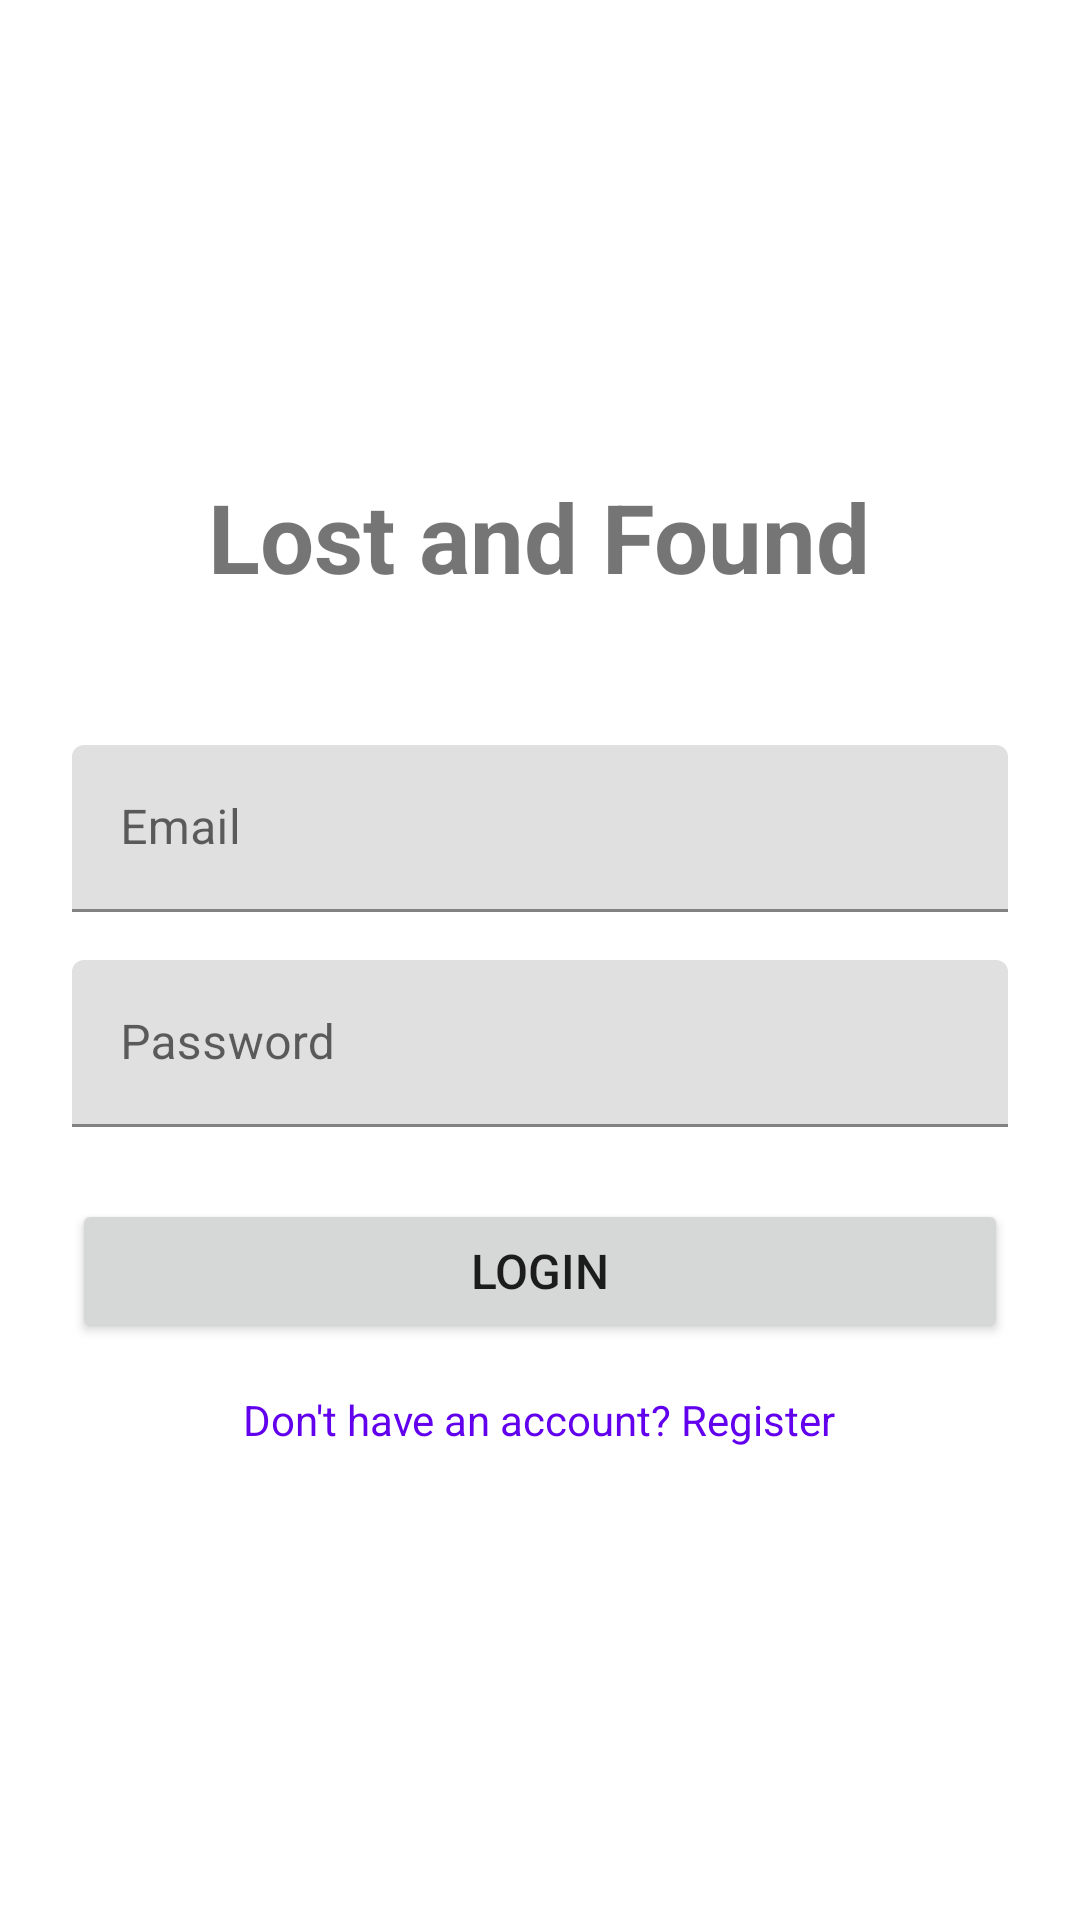

Here is an Android app screen rendered from its layout file. Give the layout XML and the strings, colors and styles it references.
<!-- AndroidManifest.xml: application theme Theme.LostAndFound -->
<!-- res/layout/activity_login.xml -->
<?xml version="1.0" encoding="utf-8"?>
<LinearLayout xmlns:android="http://schemas.android.com/apk/res/android"
    android:layout_width="match_parent"
    android:layout_height="match_parent"
    android:orientation="vertical"
    android:padding="24dp"
    android:gravity="center">

    <TextView
        android:id="@+id/tvTitle"
        android:layout_width="wrap_content"
        android:layout_height="wrap_content"
        android:text="Lost and Found"
        android:textSize="32sp"
        android:textStyle="bold"
        android:layout_marginBottom="48dp" />

    <com.google.android.material.textfield.TextInputLayout
        android:layout_width="match_parent"
        android:layout_height="wrap_content"
        android:layout_marginBottom="16dp">

        <com.google.android.material.textfield.TextInputEditText
            android:id="@+id/etEmail"
            android:layout_width="match_parent"
            android:layout_height="wrap_content"
            android:hint="Email"
            android:inputType="textEmailAddress" />
    </com.google.android.material.textfield.TextInputLayout>

    <com.google.android.material.textfield.TextInputLayout
        android:layout_width="match_parent"
        android:layout_height="wrap_content"
        android:layout_marginBottom="24dp">

        <com.google.android.material.textfield.TextInputEditText
            android:id="@+id/etPassword"
            android:layout_width="match_parent"
            android:layout_height="wrap_content"
            android:hint="Password"
            android:inputType="textPassword" />
    </com.google.android.material.textfield.TextInputLayout>

    <Button
        android:id="@+id/btnLogin"
        android:layout_width="match_parent"
        android:layout_height="wrap_content"
        android:text="Login"
        android:textSize="16sp" />

    <TextView
        android:id="@+id/tvRegister"
        android:layout_width="wrap_content"
        android:layout_height="wrap_content"
        android:text="Don't have an account? Register"
        android:textColor="?attr/colorPrimary"
        android:layout_marginTop="16dp"
        android:clickable="true"
        android:focusable="true" />

</LinearLayout>
<!-- resources referenced by this layout -->
<resources>
  <style name="Theme.LostAndFound" parent="Theme.MaterialComponents.DayNight.DarkActionBar">
          <item name="colorPrimary">@color/purple_500</item>
          <item name="colorPrimaryVariant">@color/purple_700</item>
          <item name="colorOnPrimary">@color/white</item>
          <item name="colorSecondary">@color/teal_200</item>
          <item name="colorSecondaryVariant">@color/teal_700</item>
          <item name="colorOnSecondary">@color/black</item>
          <item name="android:statusBarColor">?attr/colorPrimaryVariant</item>
      </style>
  <!-- not gathered from this repository: default colours our renderer supplied (Android Studio template values) -->
  <color name="purple_500">#FF6200EE</color>
  <color name="purple_700">#FF3700B3</color>
  <color name="teal_200">#FF03DAC5</color>
  <color name="teal_700">#FF018786</color>
  <color name="black">#FF000000</color>
  <color name="white">#FFFFFFFF</color>
</resources>
